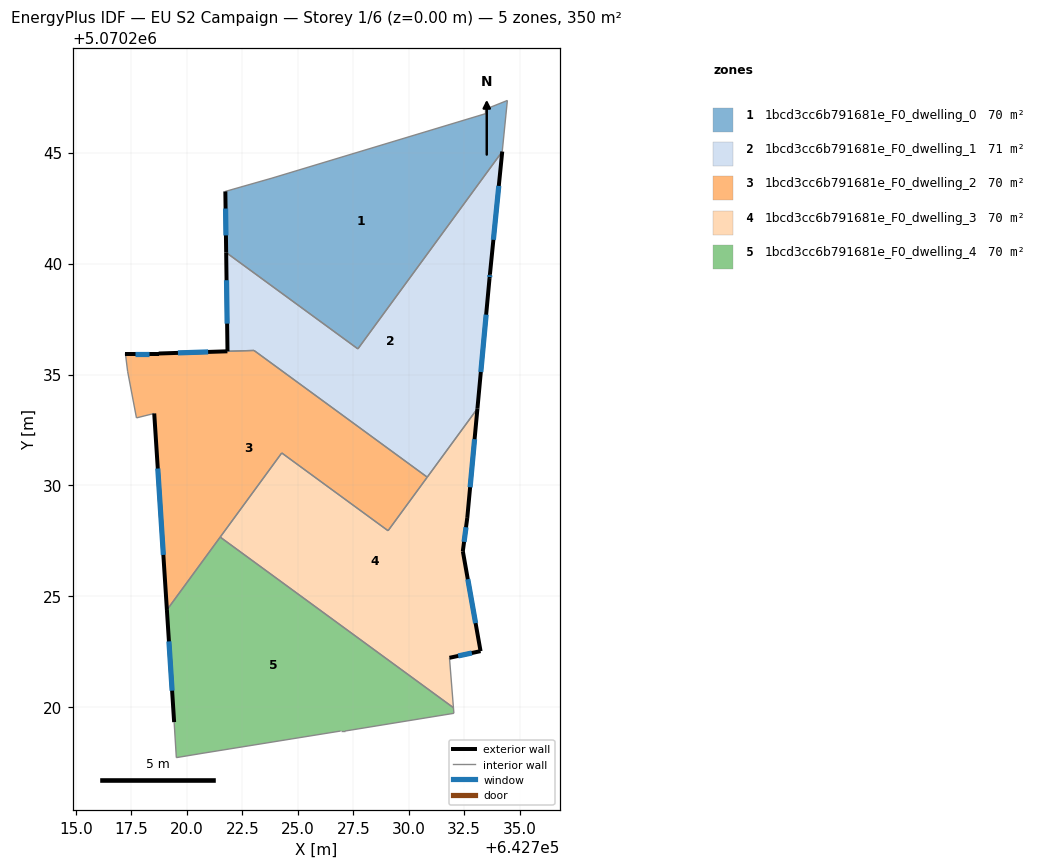
=== STOREY PLAN SPEC (per zone: floor XY polygon, exterior-wall plan segments, windows/doors) ===
zone 1: 1bcd3cc6b791681e_F0_dwelling_0  (70.1 m²)
  floor: (642727.71, 5070236.16) (642734.21, 5070245.05) (642734.44, 5070247.35) (642733.44, 5070246.95) (642733.44, 5070246.75) (642723.83, 5070243.85) (642721.73, 5070243.25) (642721.77, 5070240.50)
  exterior wall: (642721.77, 5070240.50) – (642721.73, 5070243.25)  [2.8 m]
    window: (642721.76, 5070241.27) – (642721.74, 5070242.48)  [1.6 m²]
  interior walls: 7
zone 2: 1bcd3cc6b791681e_F0_dwelling_1  (70.6 m²)
  floor: (642733.09, 5070233.47) (642733.64, 5070239.35) (642733.66, 5070239.52) (642734.21, 5070245.05) (642727.71, 5070236.16) (642721.77, 5070240.50) (642721.83, 5070236.05) (642723.03, 5070236.08) (642730.83, 5070230.37)
  exterior wall: (642734.21, 5070245.05) – (642733.66, 5070239.52)  [5.6 m]
    window: (642734.06, 5070243.50) – (642733.81, 5070241.07)  [3.2 m²]
  exterior wall: (642733.66, 5070239.52) – (642733.64, 5070239.35)  [0.2 m]
    window: (642733.65, 5070239.47) – (642733.65, 5070239.40)  [0.1 m²]
  exterior wall: (642733.64, 5070239.35) – (642733.09, 5070233.47)  [5.9 m]
    window: (642733.49, 5070237.70) – (642733.25, 5070235.11)  [3.4 m²]
  exterior wall: (642721.83, 5070236.05) – (642721.77, 5070240.50)  [4.5 m]
    window: (642721.81, 5070237.29) – (642721.79, 5070239.25)  [2.6 m²]
  interior walls: 5
zone 3: 1bcd3cc6b791681e_F0_dwelling_2  (69.5 m²)
  floor: (642729.07, 5070227.96) (642730.83, 5070230.37) (642723.03, 5070236.08) (642721.82, 5070236.05) (642718.73, 5070235.95) (642717.23, 5070235.95) (642717.33, 5070235.15) (642717.73, 5070233.04) (642718.53, 5070233.25) (642719.10, 5070224.39) (642724.28, 5070231.46)
  exterior wall: (642717.23, 5070235.95) – (642718.73, 5070235.95)  [1.5 m]
    window: (642717.65, 5070235.95) – (642718.31, 5070235.95)  [0.9 m²]
  exterior wall: (642718.73, 5070235.95) – (642721.82, 5070236.05)  [3.1 m]
    window: (642719.60, 5070235.97) – (642720.96, 5070236.02)  [1.8 m²]
  exterior wall: (642719.10, 5070224.39) – (642718.53, 5070233.25)  [8.9 m]
    window: (642718.94, 5070226.87) – (642718.69, 5070230.76)  [5.1 m²]
  interior walls: 9
zone 4: 1bcd3cc6b791681e_F0_dwelling_3  (70.1 m²)
  floor: (642732.01, 5070219.98) (642731.83, 5070222.23) (642733.23, 5070222.53) (642732.44, 5070227.04) (642732.64, 5070228.54) (642733.09, 5070233.47) (642729.07, 5070227.96) (642724.28, 5070231.46) (642721.50, 5070227.67)
  exterior wall: (642733.09, 5070233.47) – (642732.64, 5070228.54)  [4.9 m]
    window: (642732.97, 5070232.09) – (642732.76, 5070229.92)  [2.9 m²]
  exterior wall: (642732.64, 5070228.54) – (642732.44, 5070227.04)  [1.5 m]
    window: (642732.58, 5070228.12) – (642732.49, 5070227.46)  [0.9 m²]
  exterior wall: (642732.44, 5070227.04) – (642733.23, 5070222.53)  [4.6 m]
    window: (642732.66, 5070225.78) – (642733.01, 5070223.79)  [2.7 m²]
  exterior wall: (642733.23, 5070222.53) – (642731.83, 5070222.23)  [1.4 m]
    window: (642732.84, 5070222.45) – (642732.23, 5070222.32)  [0.8 m²]
  interior walls: 6
zone 5: 1bcd3cc6b791681e_F0_dwelling_4  (70.1 m²)
  floor: (642732.03, 5070219.73) (642732.01, 5070219.98) (642721.50, 5070227.67) (642719.10, 5070224.39) (642719.43, 5070219.33) (642719.52, 5070217.73) (642720.72, 5070217.93) (642726.93, 5070218.93) (642727.13, 5070218.93)
  exterior wall: (642719.43, 5070219.33) – (642719.10, 5070224.39)  [5.1 m]
    window: (642719.33, 5070220.75) – (642719.19, 5070222.97)  [2.9 m²]
  interior walls: 8

=== DERIVED (storey summary) ===
Building: EU S2 Campaign
Storey: 1 of 6  (floor level z = 0.00 m)
Storey gross floor area: 350.4 m²
Zones on this storey: 5
  - 1bcd3cc6b791681e_F0_dwelling_0: floor 70.1 m²; exterior wall 2.8 m (8.3 m²); 1 window(s) 1.6 m²; WWR 19.3%
  - 1bcd3cc6b791681e_F0_dwelling_1: floor 70.6 m²; exterior wall 16.1 m (48.3 m²); 4 window(s) 9.3 m²; WWR 19.3%
  - 1bcd3cc6b791681e_F0_dwelling_2: floor 69.5 m²; exterior wall 13.5 m (40.4 m²); 3 window(s) 7.8 m²; WWR 19.3%
  - 1bcd3cc6b791681e_F0_dwelling_3: floor 70.1 m²; exterior wall 12.5 m (37.4 m²); 4 window(s) 7.2 m²; WWR 19.3%
  - 1bcd3cc6b791681e_F0_dwelling_4: floor 70.1 m²; exterior wall 5.1 m (15.2 m²); 1 window(s) 2.9 m²; WWR 19.3%
Zone adjacency (shared interzone walls):
  - 1bcd3cc6b791681e_F0_dwelling_0 ↔ 1bcd3cc6b791681e_F0_dwelling_1
  - 1bcd3cc6b791681e_F0_dwelling_1 ↔ 1bcd3cc6b791681e_F0_dwelling_2
  - 1bcd3cc6b791681e_F0_dwelling_1 ↔ 1bcd3cc6b791681e_F0_dwelling_3
  - 1bcd3cc6b791681e_F0_dwelling_2 ↔ 1bcd3cc6b791681e_F0_dwelling_3
  - 1bcd3cc6b791681e_F0_dwelling_2 ↔ 1bcd3cc6b791681e_F0_dwelling_4
  - 1bcd3cc6b791681e_F0_dwelling_3 ↔ 1bcd3cc6b791681e_F0_dwelling_4